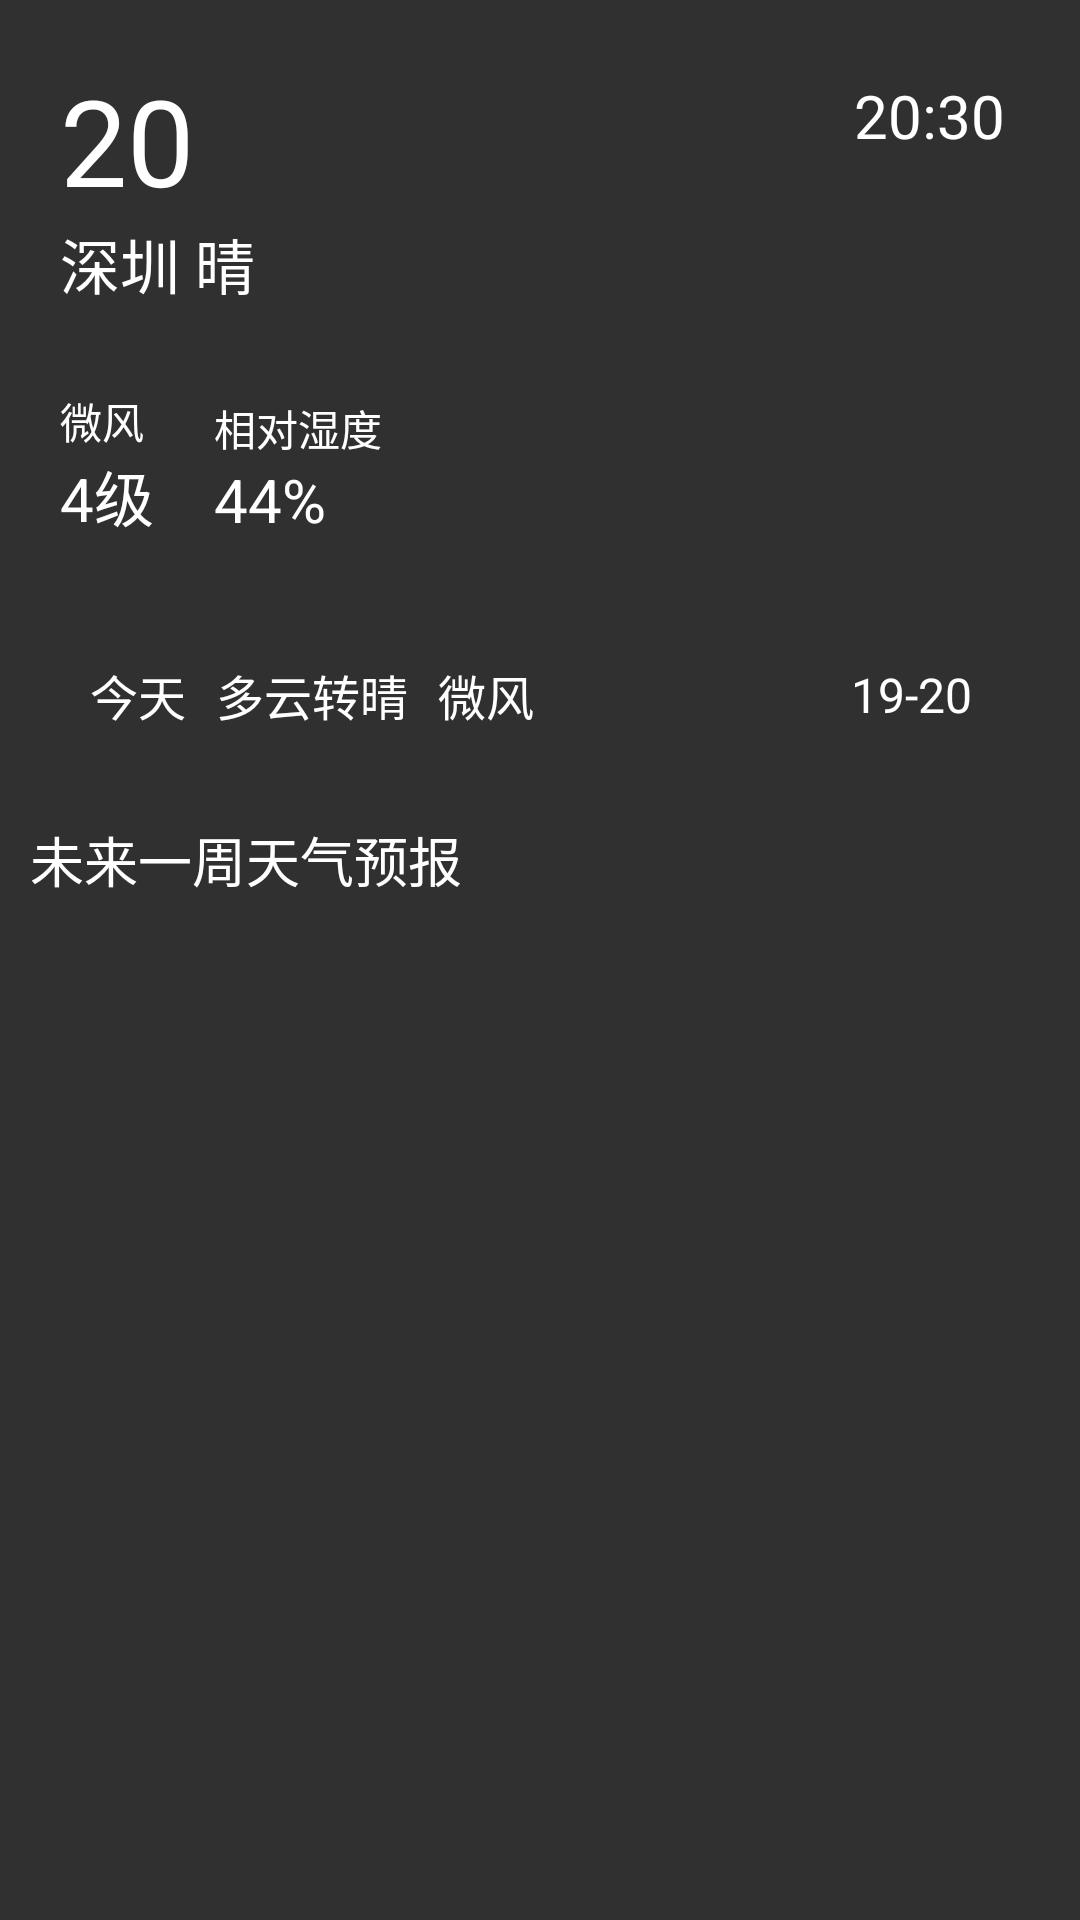

Here is an Android app screen rendered from its layout file. Give the layout XML and the strings, colors and styles it references.
<!-- AndroidManifest.xml: application theme Theme.AppCompat.NoActionBar -->
<!-- res/layout/activity_weather.xml -->
<?xml version="1.0" encoding="utf-8"?>

<LinearLayout xmlns:android="http://schemas.android.com/apk/res/android"
    android:orientation="vertical"
    android:layout_width="match_parent"
    android:layout_height="match_parent"
    android:background="@drawable/board_night">
    <RelativeLayout
        android:layout_width="match_parent"
        android:layout_height="200dp"
        android:padding="20dp">
        <TextView
            android:id="@+id/tv_temp"
            android:layout_width="match_parent"
            android:layout_height="wrap_content"
            android:textColor="#fff"
            android:textSize="40dp"
            android:text="20"/>
        <TextView
            android:id="@+id/tv_city"
            android:layout_width="wrap_content"
            android:layout_height="wrap_content"
            android:textColor="#fff"
            android:textSize="20dp"
            android:layout_below="@+id/tv_temp"
            android:text="深圳"/>
        <TextView
            android:id="@+id/tv_weather1"
            android:layout_width="wrap_content"
            android:layout_height="wrap_content"
            android:layout_toRightOf="@+id/tv_city"
            android:layout_below="@+id/tv_temp"
            android:layout_marginLeft="5dp"
            android:text="晴"
            android:textSize="20dp"
            android:textColor="#fff" />
        <LinearLayout
            android:id="@+id/ll"
            android:layout_width="wrap_content"
            android:layout_height="wrap_content"
            android:layout_alignParentBottom="true"
            android:orientation="vertical">
            <TextView
                android:id="@+id/tv_wind_direction"
                android:layout_width="wrap_content"
                android:layout_height="wrap_content"
                android:text="微风"
                android:textSize="14dp"
                android:textColor="#fff"/>
            <TextView
                android:id="@+id/tv_wind_strength"
                android:layout_width="wrap_content"
                android:layout_height="wrap_content"
                android:textSize="20dp"
                android:textColor="#fff"
                android:text="4级"/>
        </LinearLayout>
        <LinearLayout
            android:layout_width="wrap_content"
            android:layout_height="wrap_content"
            android:layout_alignParentBottom="true"
            android:layout_toRightOf="@+id/ll"
            android:layout_marginLeft="20dp"
            android:orientation="vertical">
            <TextView
                android:layout_width="wrap_content"
                android:layout_height="wrap_content"
                android:text="相对湿度"
                android:textSize="14dp"
                android:textColor="#fff"/>
            <TextView
                android:id="@+id/tv_humidity"
                android:layout_width="wrap_content"
                android:layout_height="wrap_content"
                android:textSize="20dp"
                android:textColor="#fff"
                android:text="44%"/>
        </LinearLayout>
        <TextView
            android:id="@+id/tv_update_time"
            android:layout_width="wrap_content"
            android:layout_height="wrap_content"
            android:textColor="#fff"
            android:textSize="20dp"
            android:layout_alignParentRight="true"
            android:layout_margin="5dp"
            android:text="20:30"/>

    </RelativeLayout>
    <LinearLayout
        android:layout_width="match_parent"
        android:layout_height="wrap_content"
        android:orientation="horizontal"
        android:padding="20dp"
        android:gravity="center">
        <ImageView
            android:layout_width="wrap_content"
            android:layout_height="wrap_content"
            android:src="@drawable/weather_cloudy"/>
        <TextView
            android:id="@+id/tv_week"
            android:layout_width="wrap_content"
            android:layout_height="wrap_content"
            android:textColor="#fff"
            android:layout_marginLeft="10dp"
            android:text="今天"
            android:textSize="16sp"/>
        <TextView
            android:id="@+id/tv_weather2"
            android:layout_width="wrap_content"
            android:layout_height="wrap_content"
            android:textSize="16sp"
            android:textColor="#fff"
            android:layout_marginLeft="10dp"
            android:text="多云转晴"/>
        <TextView
            android:id="@+id/tv_wind"
            android:layout_width="wrap_content"
            android:layout_height="wrap_content"
            android:textSize="16sp"
            android:textColor="#fff"
            android:layout_marginLeft="10dp"
            android:text="微风"/>
        <TextView
            android:id="@+id/tv_temper"
            android:layout_width="match_parent"
            android:layout_height="wrap_content"
            android:layout_marginRight="16dp"
            android:gravity="right"
            android:textSize="16sp"
            android:textColor="#fff"
            android:text="19-20"/>
    </LinearLayout>
    <LinearLayout
        android:layout_width="match_parent"
        android:layout_height="wrap_content"
        android:padding="10dp"
        android:orientation="vertical">
        <TextView
            android:layout_width="wrap_content"
            android:layout_height="wrap_content"
            android:textSize="18sp"
            android:textColor="#fff"
            android:text="未来一周天气预报"/>
        <android.support.v7.widget.RecyclerView
            android:id="@+id/rv_fu_weathers"
            android:layout_width="match_parent"
            android:layout_height="match_parent">
        </android.support.v7.widget.RecyclerView>
    </LinearLayout>




</LinearLayout>
<!-- resources referenced by this layout -->
<resources>

</resources>
